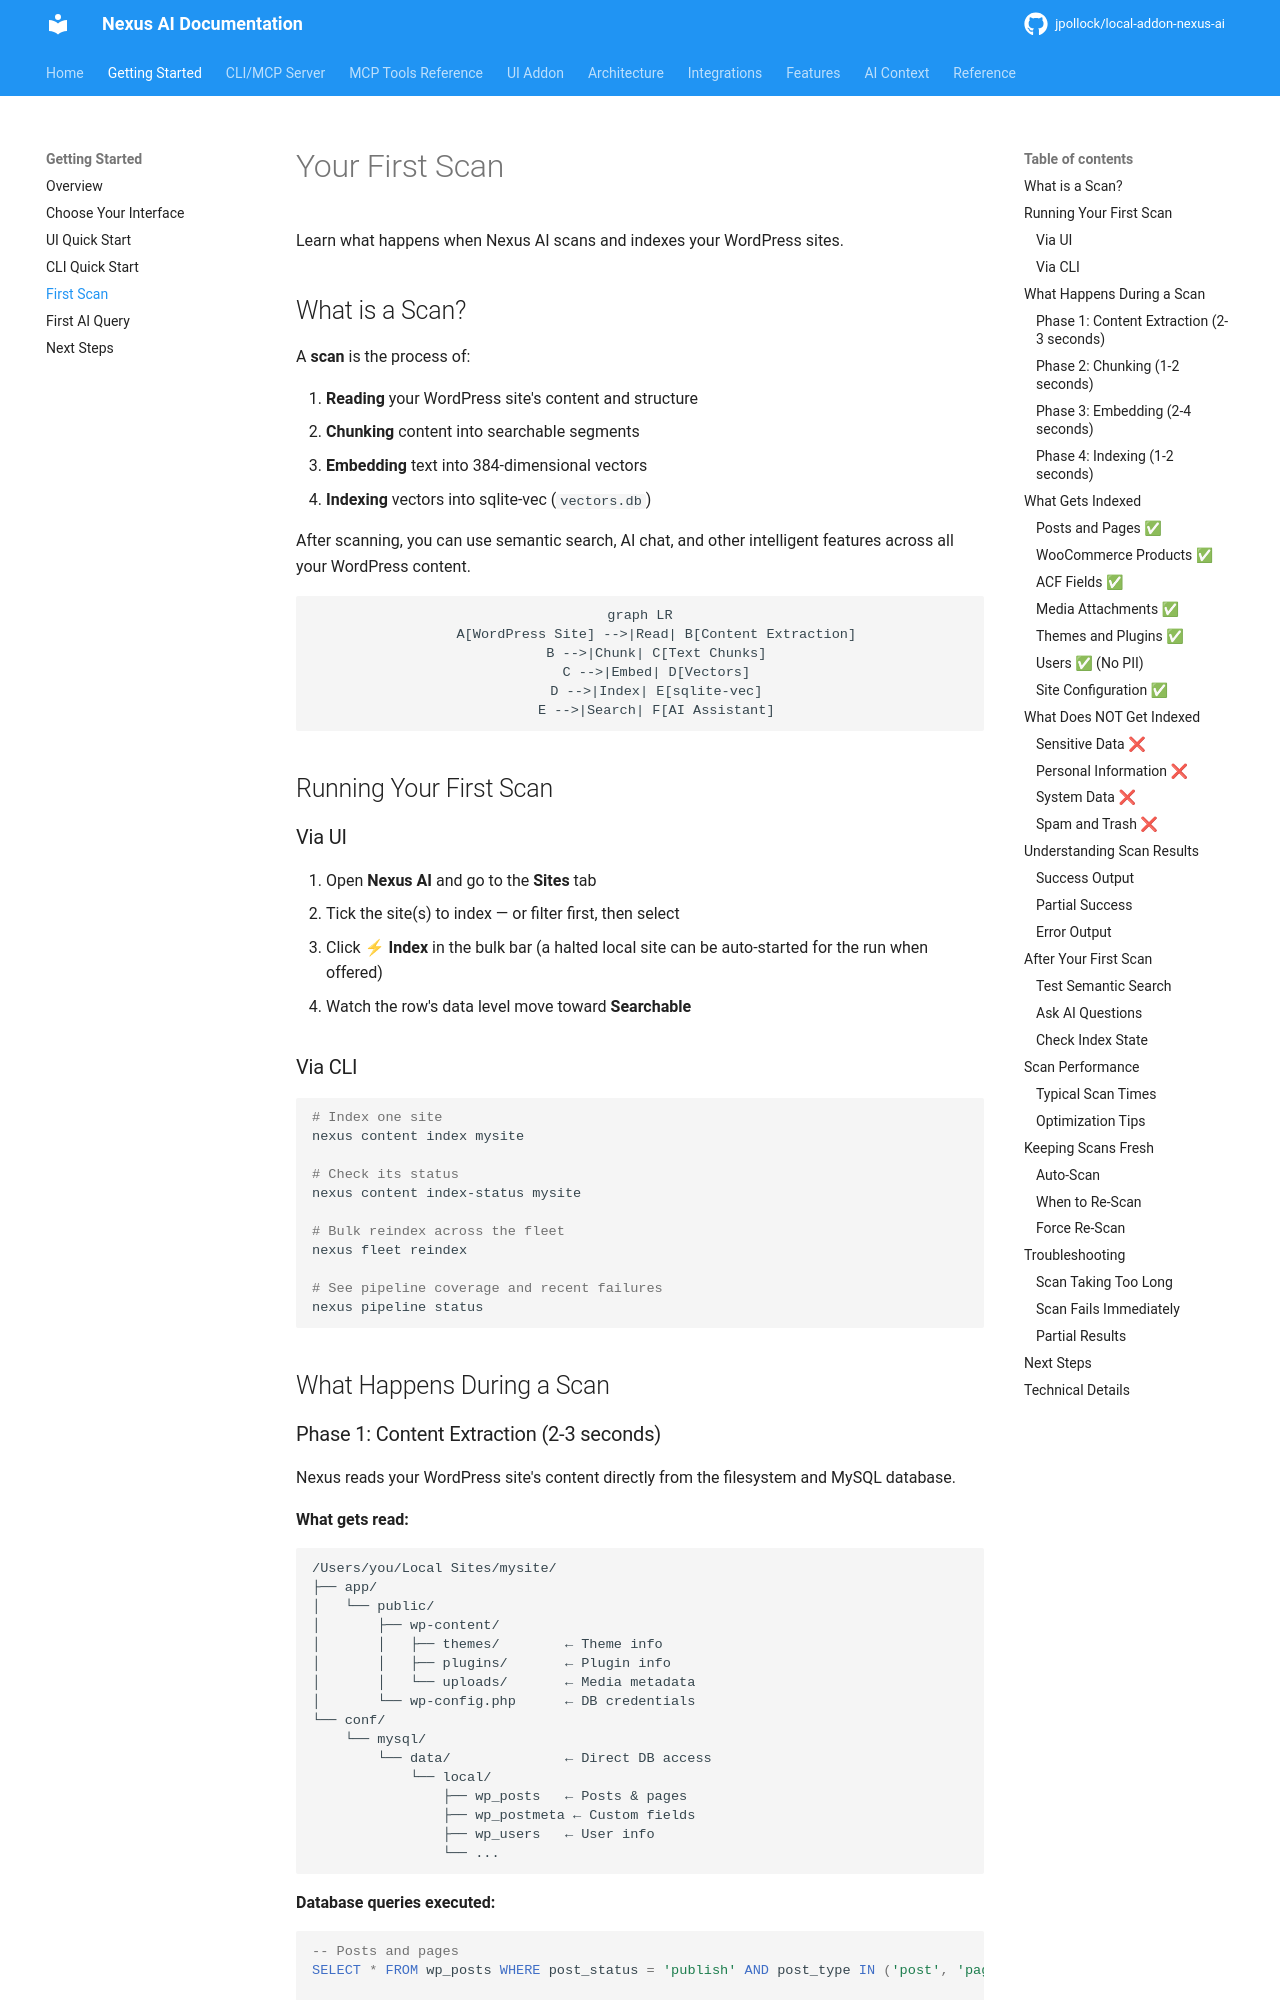

repository: jpollock/local-addon-nexus-ai · page: getting-started/first-scan/index.html · generator: mkdocs

---
title: Your First Scan
description: Understanding what happens when you index your first WordPress site
keywords: [scan, index, vector-database, embeddings, first-scan, getting-started]
---

# Your First Scan

Learn what happens when Nexus AI scans and indexes your WordPress sites.

## What is a Scan?

A **scan** is the process of:

1. **Reading** your WordPress site's content and structure
2. **Chunking** content into searchable segments
3. **Embedding** text into 384-dimensional vectors
4. **Indexing** vectors into the LanceDB database

After scanning, you can use semantic search, AI chat, and other intelligent features across all your WordPress content.

```mermaid
graph LR
    A[WordPress Site] -->|Read| B[Content Extraction]
    B -->|Chunk| C[Text Chunks]
    C -->|Embed| D[Vectors]
    D -->|Index| E[LanceDB]
    E -->|Search| F[AI Assistant]
```

## Running Your First Scan

### Via UI

1. Open **Nexus AI** sidebar (toolbar icon)
2. Click **Fleet Overview**
3. Click **Scan All Sites** button
4. Watch progress in real-time

![Scan progress](../assets/scan-progress.png)

### Via CLI

```bash
# Scan all sites
nexus scan

# Scan specific site
nexus scan mysite

# Force re-scan (even if recently scanned)
nexus scan --force
```

## What Happens During a Scan
